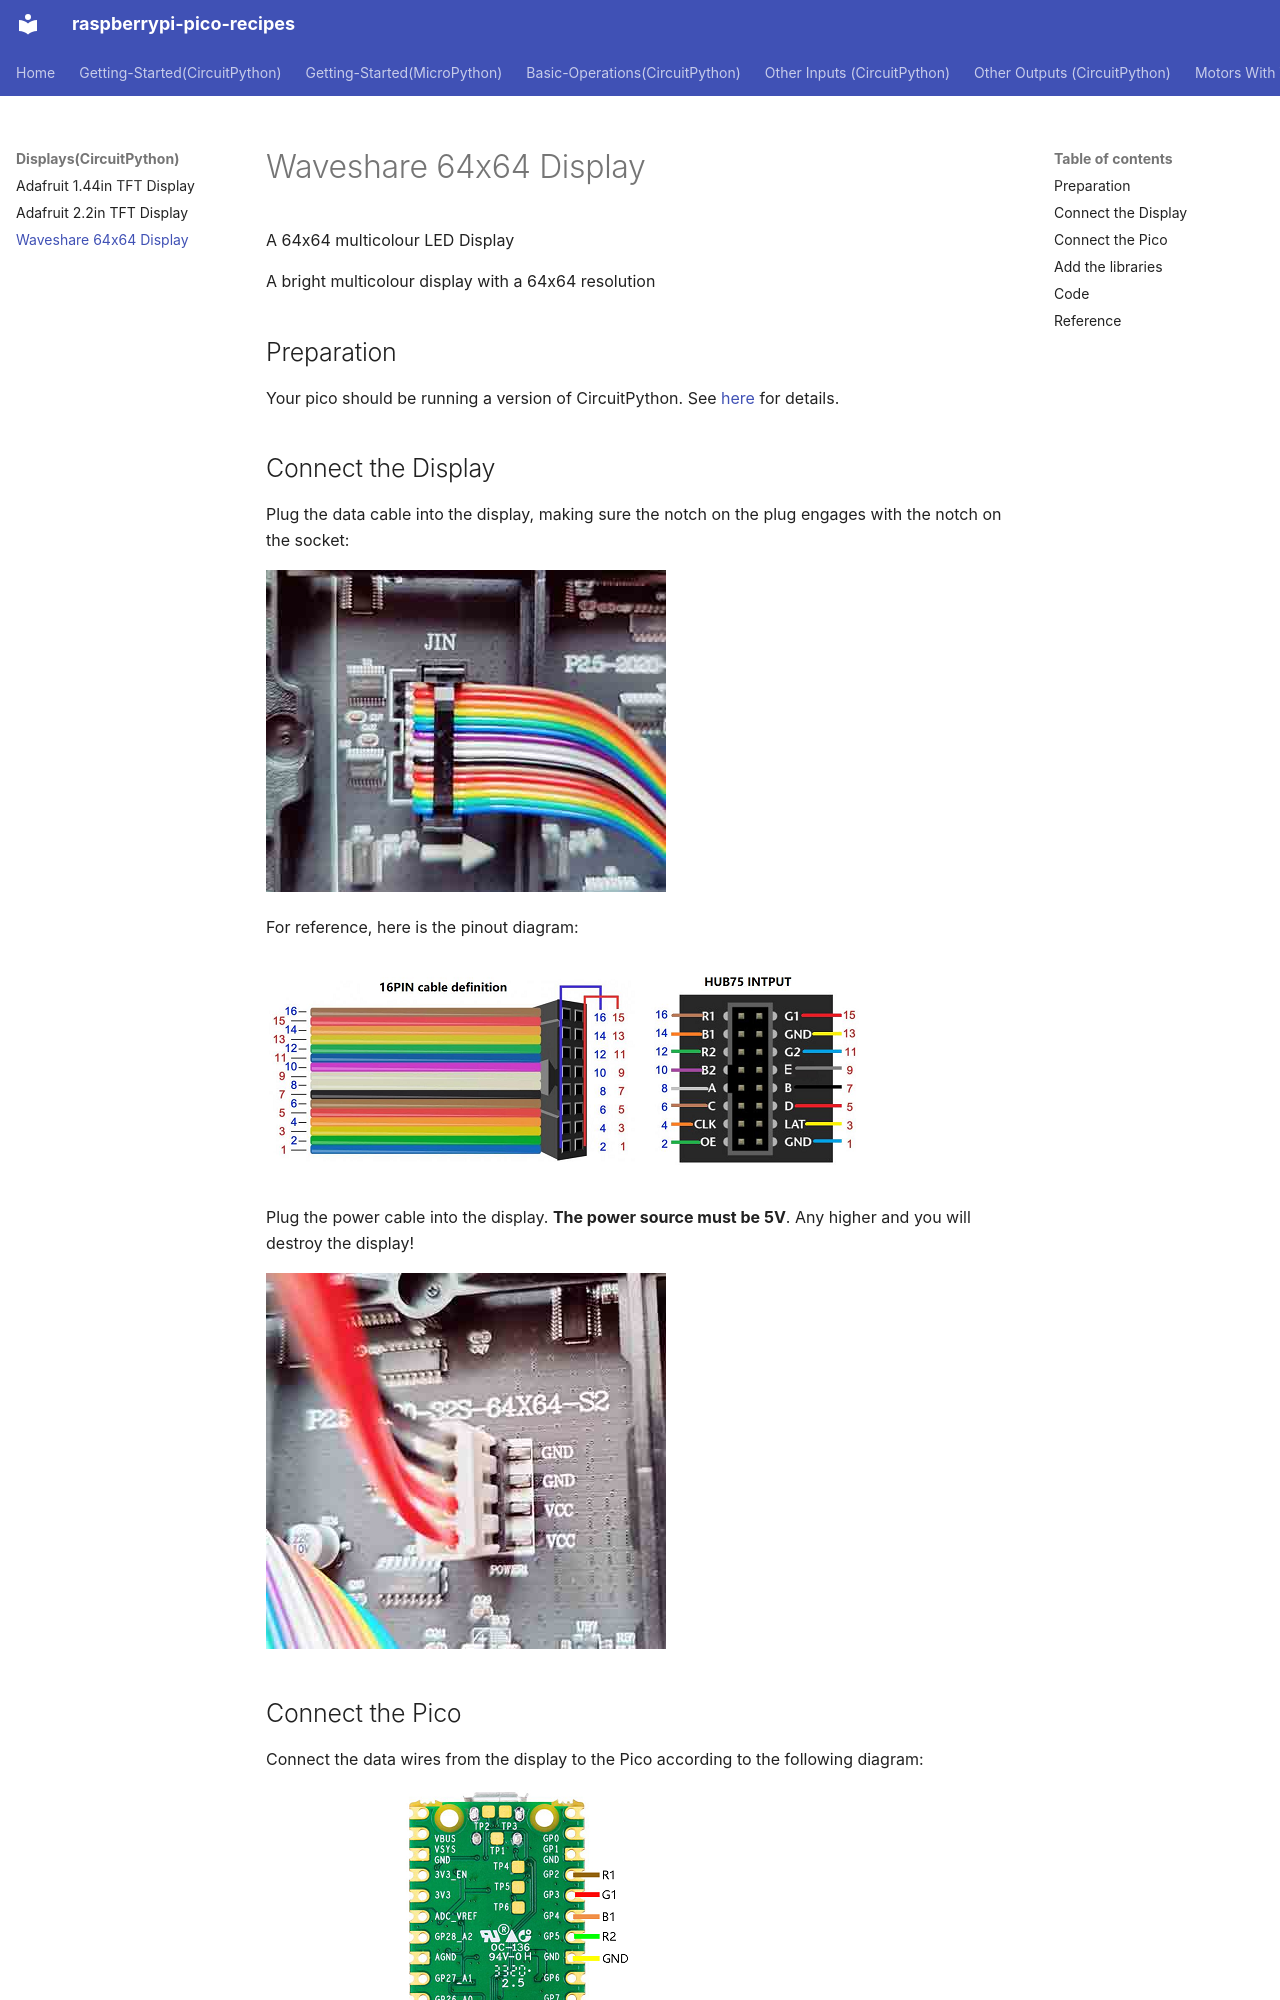

repository: vikaspuppala/Raspberry-Pi-Pico-Recipes · page: Displays(CircuitPython)/waveshare_64x64_display/index.html · generator: mkdocs


# Waveshare 64x64 Display

A 64x64 multicolour LED Display

A bright multicolour display with a 64x64 resolution

## Preparation

Your pico should be running a version of CircuitPython. See [here](/resources/raspberrypi-pico-recipes/circuitpython) for details.

## Connect the Display

Plug the data cable into the display, making sure the notch on the plug engages with the notch on the socket:

![Data cable](data_in.jpg)

For reference, here is the pinout diagram:

![Pinout diagram](pinout.png)

Plug the power cable into the display. **The power source must be 5V**. Any higher and you will destroy the display!

![Power cable](power.jpg)

## Connect the Pico

Connect the data wires from the display to the Pico according to the following diagram:

![Pico connection diagram](pico.png)

There are a lot of wires!

![Pico wiring](pico_wire.jpg)

## Add the libraries

You need to add the Adafruit display libraries. Copy the **adafruit_display_text** and **adafruit_bitmap_font** folders from the lib directory on github to the lib directory on the pico:
